Dataset: WHOI40 (GitHub, Malga-Vision/Anomaly-detection-in-feature-space-for-detecting-changes-in-phytoplankton-populations). Classes: Amphidinium species, Asterionellopsis, Ceratium, Chaetoceros didymus flagellate, Chrysochromulina, Corethron, Coscinodiscus, Cylindrotheca, Dactyliosolen fragment Cerataul, Dactyliosolen, Delphineis, Dychtiocya, dynobrion, Emiliania huxleyi, Ephemera, Eucampia, Euglena, Guinardia striata, Gyrodinium, Heterocapsa triquetra, Katodinium or Torodinium, Laboea strobila, Mesodinium species, Paralia, Phaeocystis, Pleurosigma, Prorocentrum, Proterythropsis species, Pseudochattonella farcimen, Pyramimonas longicauda, Rhizosolenia, Skeletonema, Strombidium morphotype 1, Thalassionema, Thalassiosira dirty, Tintinnid, dino30, flagellate species 3, kite flagellates, pennate morphotype 1.

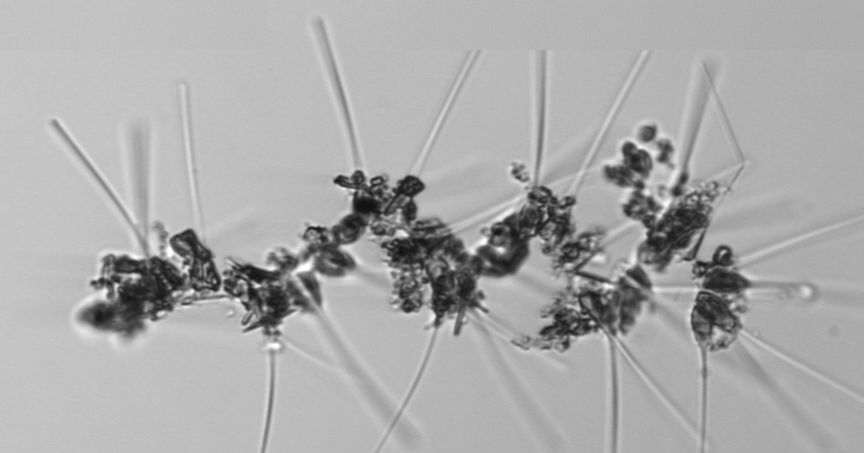
Label: Asterionellopsis

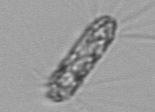
Label: Corethron

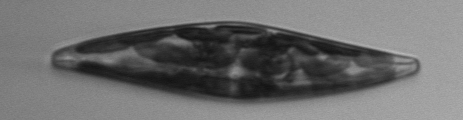
Label: Pleurosigma

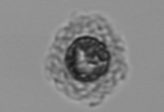
Label: Emiliania huxleyi

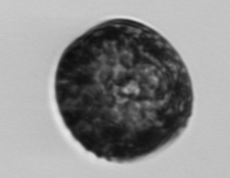
Label: Coscinodiscus

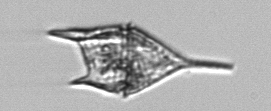
Label: Ceratium
